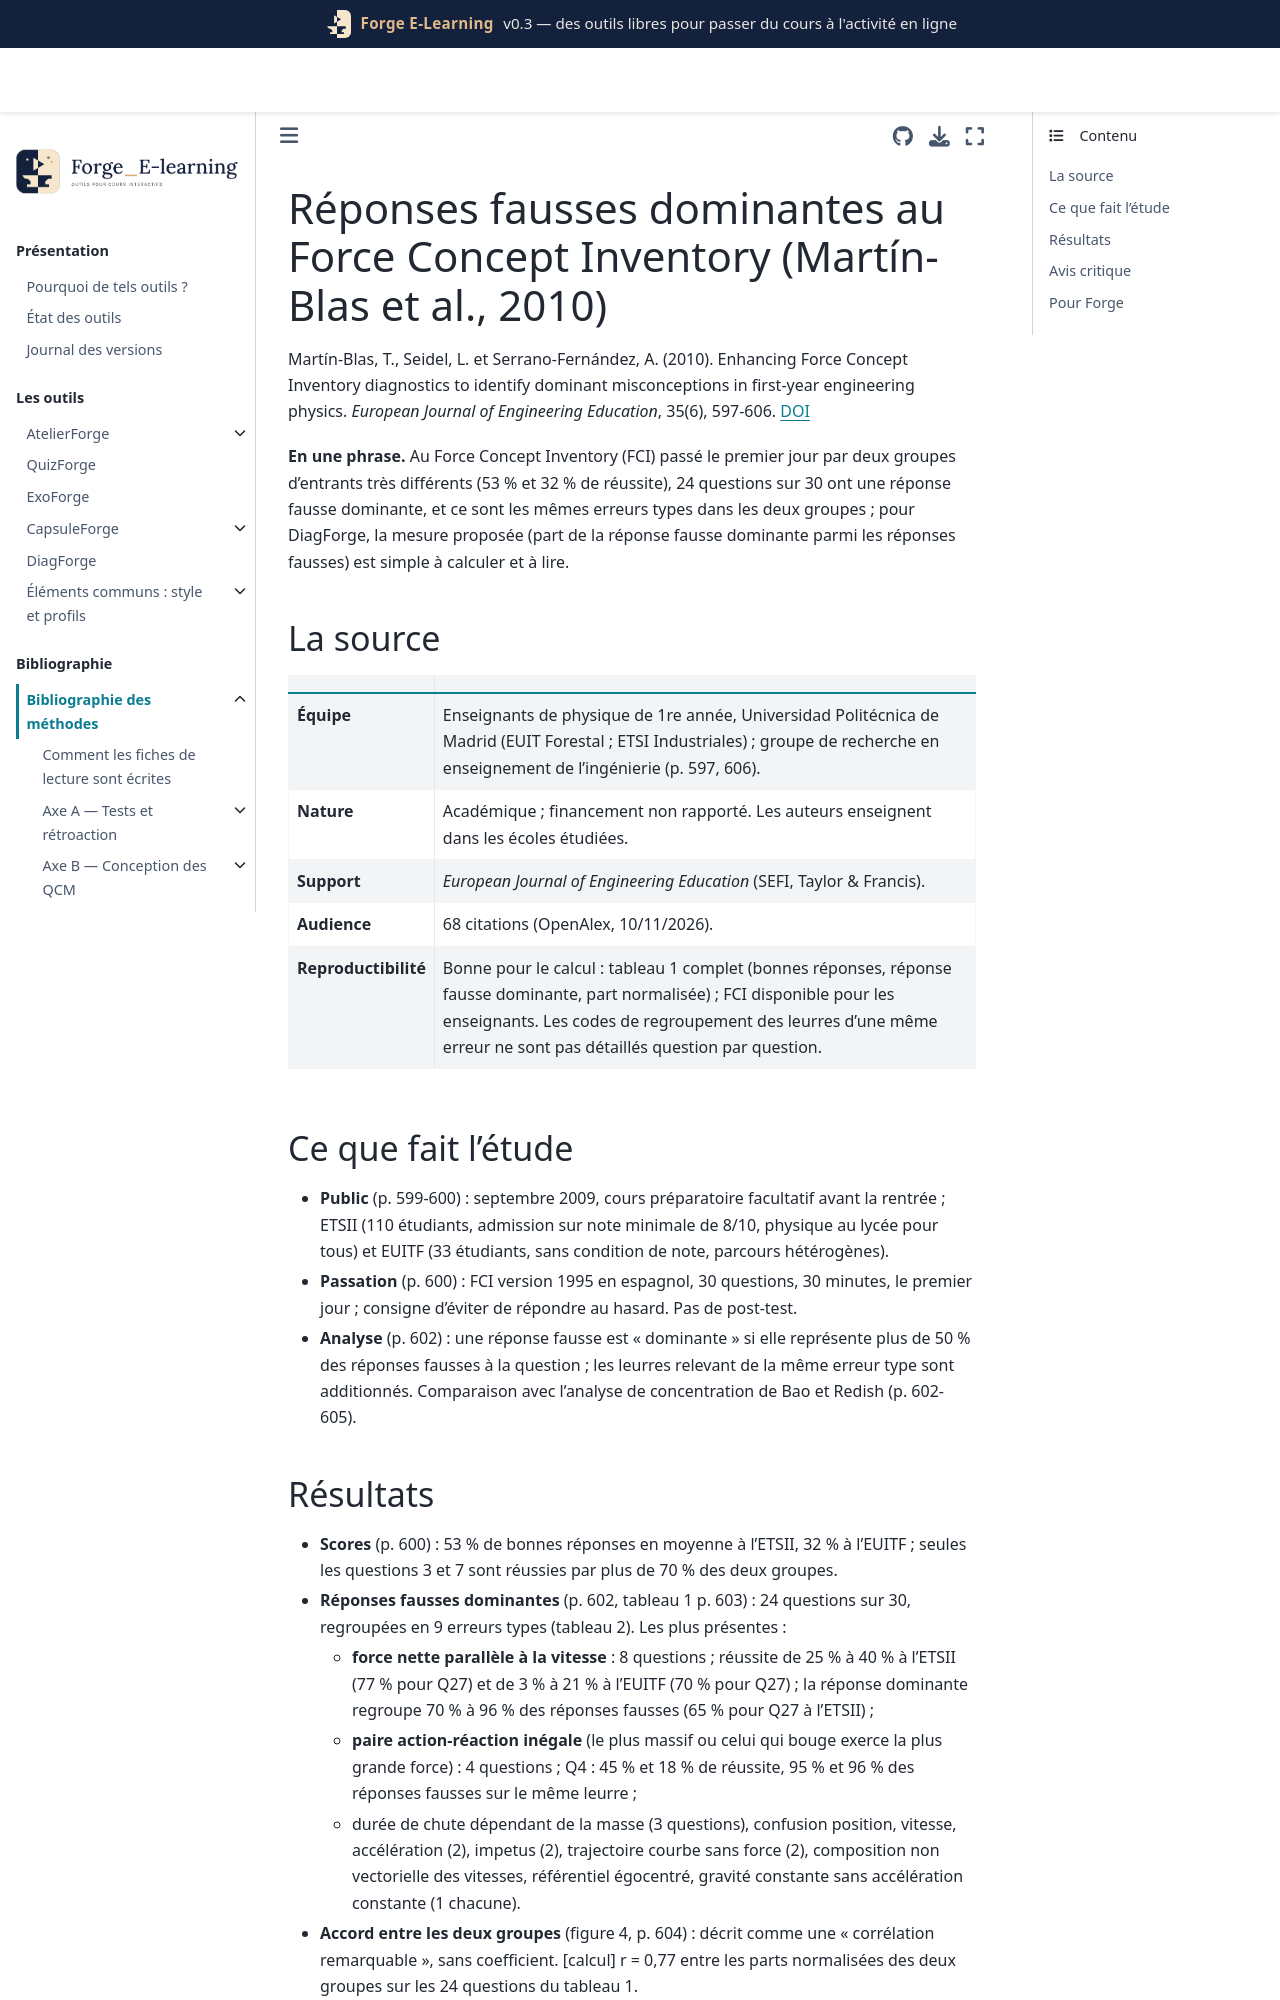

repository: Benoit2lattre/Forge_E-Learning · page: reference/H_specificites_stem/martinblas2010.html · generator: jekyll

---
cle: martinblas2010
reference: "Martín-Blas, T., Seidel, L. et Serrano-Fernández, A. (2010). Enhancing Force Concept Inventory diagnostics to identify dominant misconceptions in first-year engineering physics. European Journal of Engineering Education, 35(6), 597-606."
doi: 10.1080/03043797.2010.497552
axe: [H2]
type_etude: étude descriptive (une passation du Force Concept Inventory en début d'année, deux groupes)
public: entrants en 1re année de deux écoles d'ingénieurs de l'Universidad Politécnica de Madrid (110 et 33 étudiants), cours de physique préparatoire facultatif
lecture: texte complet, 10/11/2026
regles:
  - outil: DiagForge
    regle: "pour chaque question, calculer la part de la réponse fausse dominante parmi les seules réponses fausses (en regroupant les leurres qui relèvent de la même erreur type) et la signaler au-dessus de 50 %"
    niveau: C
    transferabilite: forte
  - outil: DiagForge
    regle: "regrouper les questions par erreur type déclenchant la réponse fausse dominante, et comparer les groupes ou promotions sur ce profil d'erreurs, pas seulement sur le score"
    niveau: C
    transferabilite: forte
  - outil: QuizForge
    regle: "mécanique du point : leurres « force nette parallèle à la vitesse », « dans une paire action-réaction, le plus lourd ou celui qui bouge exerce la plus grande force », « durée de chute dépendant de la masse », « confusion position, vitesse, accélération »"
    niveau: C
    transferabilite: forte
---

# Réponses fausses dominantes au Force Concept Inventory (Martín-Blas et al., 2010)

Martín-Blas, T., Seidel, L. et Serrano-Fernández, A. (2010). Enhancing Force Concept Inventory diagnostics to identify dominant misconceptions in first-year engineering physics. *European Journal of Engineering Education*, 35(6), 597-606. [DOI](https://doi.org/10.1080/03043797.2010.497552)

**En une phrase.** Au Force Concept Inventory (FCI) passé le premier jour par deux groupes d'entrants très différents (53 % et 32 % de réussite), 24 questions sur 30 ont une réponse fausse dominante, et ce sont les mêmes erreurs types dans les deux groupes ; pour DiagForge, la mesure proposée (part de la réponse fausse dominante parmi les réponses fausses) est simple à calculer et à lire.

## La source

| | |
| --- | --- |
| **Équipe** | Enseignants de physique de 1re année, Universidad Politécnica de Madrid (EUIT Forestal ; ETSI Industriales) ; groupe de recherche en enseignement de l'ingénierie (p. 597, 606). |
| **Nature** | Académique ; financement non rapporté. Les auteurs enseignent dans les écoles étudiées. |
| **Support** | *European Journal of Engineering Education* (SEFI, Taylor & Francis). |
| **Audience** | 68 citations (OpenAlex, 10/11/2026). |
| **Reproductibilité** | Bonne pour le calcul : tableau 1 complet (bonnes réponses, réponse fausse dominante, part normalisée) ; FCI disponible pour les enseignants. Les codes de regroupement des leurres d'une même erreur ne sont pas détaillés question par question. |

## Ce que fait l'étude

- **Public** (p. 599-600) : septembre 2009, cours préparatoire facultatif avant la rentrée ; ETSII (110 étudiants, admission sur note minimale de 8/10, physique au lycée pour tous) et EUITF (33 étudiants, sans condition de note, parcours hétérogènes).
- **Passation** (p. 600) : FCI version 1995 en espagnol, 30 questions, 30 minutes, le premier jour ; consigne d'éviter de répondre au hasard. Pas de post-test.
- **Analyse** (p. 602) : une réponse fausse est « dominante » si elle représente plus de 50 % des réponses fausses à la question ; les leurres relevant de la même erreur type sont additionnés. Comparaison avec l'analyse de concentration de Bao et Redish (p. 602-605).
